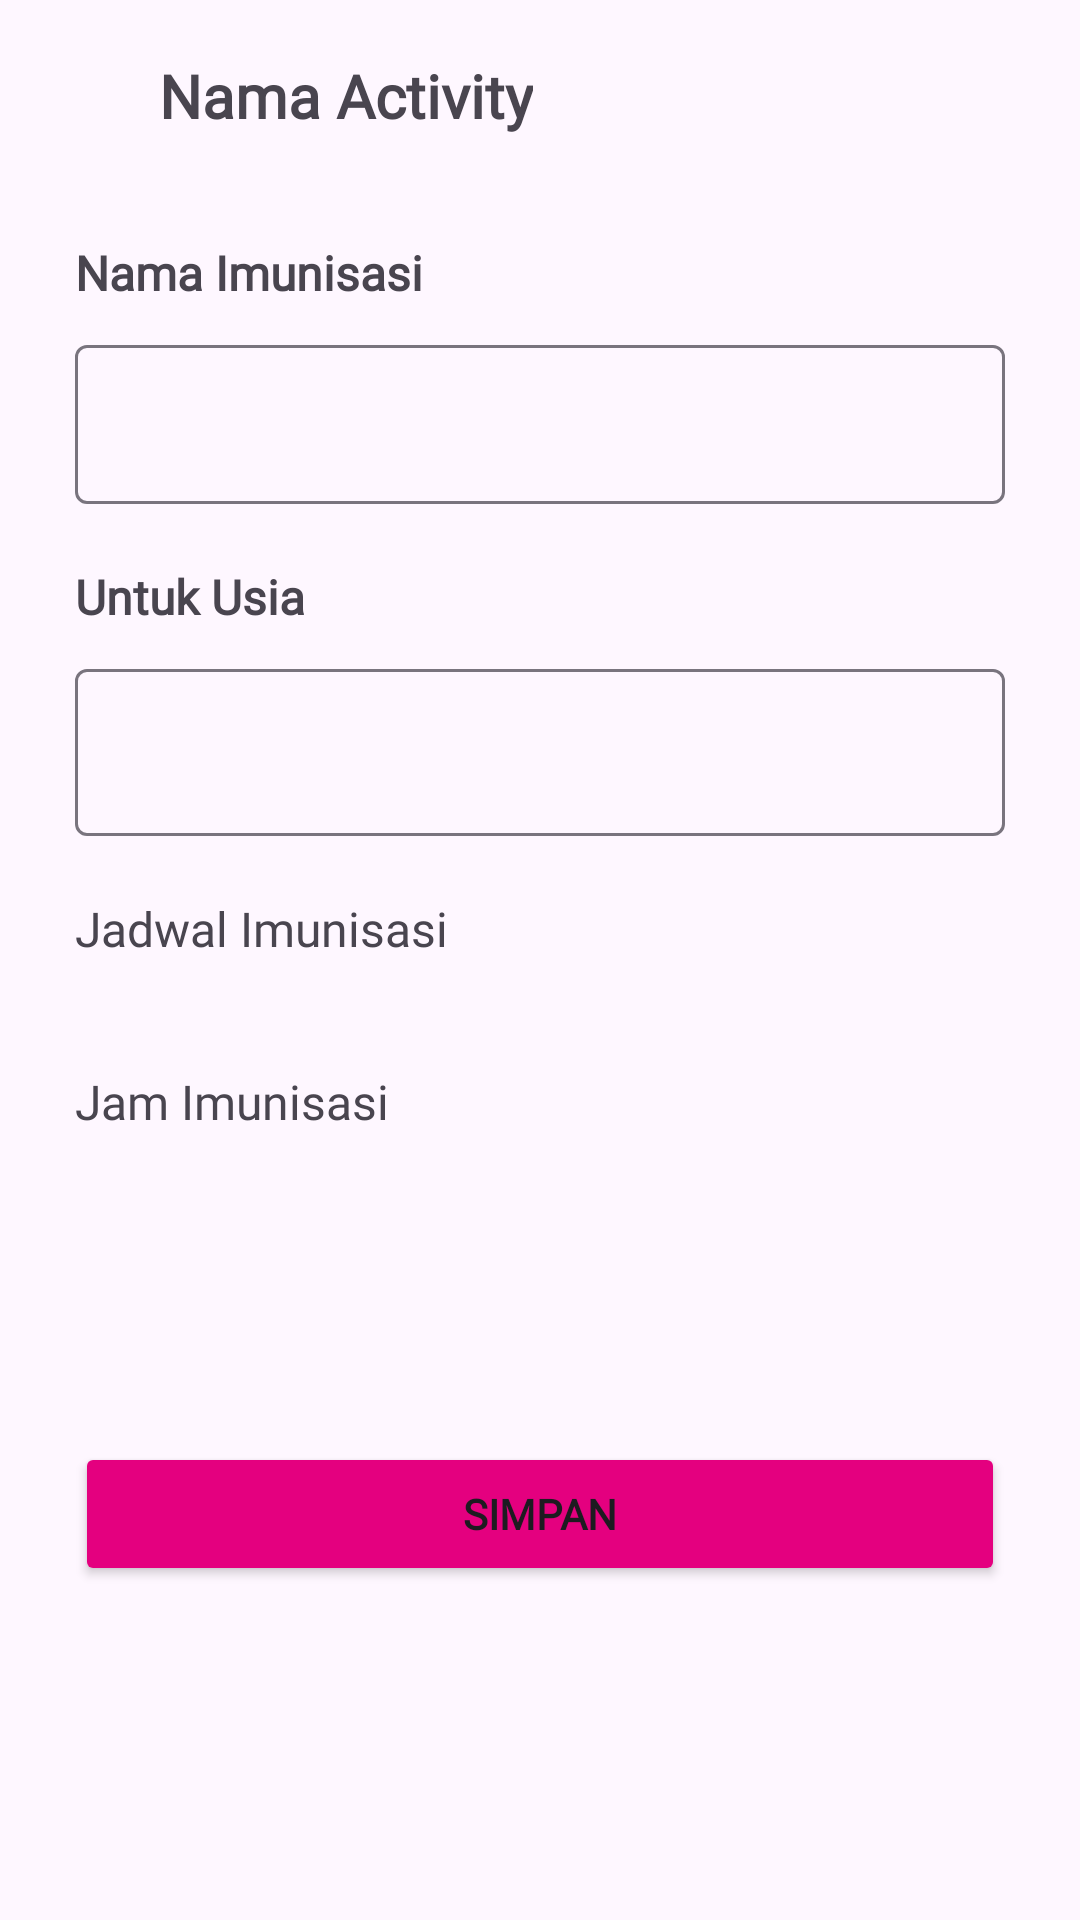

This screen was rendered from an Android layout file. Write that file and the resources it references.
<!-- AndroidManifest.xml: application theme Theme.ImunisasiKu -->
<!-- res/layout/activity_edit_imunisasi.xml -->
<?xml version="1.0" encoding="utf-8"?>
<androidx.constraintlayout.widget.ConstraintLayout xmlns:android="http://schemas.android.com/apk/res/android"
    xmlns:app="http://schemas.android.com/apk/res-auto"
    xmlns:tools="http://schemas.android.com/tools"
    android:id="@+id/linearLayout8"
    android:layout_width="match_parent"
    android:layout_height="match_parent"
    tools:context=".admin.ui.kelolaImunisasi.EditImunisasi">


    <ScrollView
        android:id="@+id/scrollView2"
        android:layout_width="match_parent"
        android:layout_height="match_parent"
        android:fillViewport="true"
        app:layout_constraintEnd_toEndOf="parent"
        app:layout_constraintStart_toStartOf="parent"
        app:layout_constraintTop_toTopOf="parent">

        <androidx.constraintlayout.widget.ConstraintLayout
            android:layout_width="match_parent"
            android:layout_height="wrap_content">

            <include
                android:id="@+id/include"
                layout="@layout/toolbar"
                app:layout_constraintEnd_toEndOf="parent"
                app:layout_constraintStart_toStartOf="parent"
                app:layout_constraintTop_toTopOf="parent" />

            <TextView
                android:id="@+id/textView17"
                android:layout_width="0dp"
                android:layout_height="wrap_content"
                android:layout_marginStart="25dp"
                android:layout_marginTop="16dp"
                android:layout_marginEnd="25dp"
                android:fontFamily="@font/poppins_medium"
                android:text="Nama Imunisasi"
                android:textSize="16sp"
                android:textStyle="bold"
                app:layout_constraintEnd_toEndOf="parent"
                app:layout_constraintHorizontal_bias="0.0"
                app:layout_constraintStart_toStartOf="parent"
                app:layout_constraintTop_toBottomOf="@id/include" />

            <com.google.android.material.textfield.TextInputLayout
                android:id="@+id/textInputLayout"
                android:layout_width="0dp"
                android:layout_height="wrap_content"
                android:layout_marginStart="25dp"
                android:layout_marginTop="8dp"
                android:layout_marginEnd="25dp"
                app:layout_constraintEnd_toEndOf="parent"
                app:layout_constraintStart_toStartOf="parent"
                app:layout_constraintTop_toBottomOf="@+id/textView17">

                <com.google.android.material.textfield.TextInputEditText
                    android:id="@+id/tv_namaImunisasi"
                    android:layout_width="match_parent"
                    android:layout_height="wrap_content"
                    android:fontFamily="@font/pregular"
                    android:textSize="14sp" />
            </com.google.android.material.textfield.TextInputLayout>


            <TextView
                android:id="@+id/textView19"
                android:layout_width="0dp"
                android:layout_height="wrap_content"
                android:layout_marginHorizontal="25dp"
                android:layout_marginTop="20dp"
                android:fontFamily="@font/poppins_medium"
                android:text="Untuk Usia"
                android:textSize="16sp"
                android:textStyle="bold"
                app:layout_constraintEnd_toEndOf="parent"
                app:layout_constraintStart_toStartOf="parent"
                app:layout_constraintTop_toBottomOf="@+id/textInputLayout" />

            <com.google.android.material.textfield.TextInputLayout
                android:id="@+id/textInputLayout2"
                android:layout_width="0dp"
                android:layout_height="wrap_content"
                android:layout_marginTop="8dp"
                app:layout_constraintEnd_toEndOf="@+id/textView19"
                app:layout_constraintStart_toStartOf="@+id/textView19"
                app:layout_constraintTop_toBottomOf="@+id/textView19">

                <com.google.android.material.textfield.TextInputEditText
                    android:id="@+id/et_usia_imunisasi"
                    android:layout_width="match_parent"
                    android:layout_height="wrap_content"
                    android:inputType="number"/>
            </com.google.android.material.textfield.TextInputLayout>

            <TextView
                android:id="@+id/tv_holder_jadwal"
                android:layout_width="wrap_content"
                android:layout_height="wrap_content"
                android:layout_marginTop="20dp"
                android:fontFamily="@font/poppins_medium"
                android:text="Jadwal Imunisasi"
                android:textSize="16sp"
                app:layout_constraintStart_toStartOf="@id/textInputLayout2"
                app:layout_constraintTop_toBottomOf="@id/textInputLayout2" />

            <TextView
                android:id="@+id/tv_ganti_siklus"
                android:layout_width="match_parent"
                android:layout_height="wrap_content"
                android:layout_marginHorizontal="40dp"
                android:layout_marginTop="30dp"
                android:fontFamily="@font/poppins_medium"
                android:text="@string/alert_ganti_siklus"
                android:textAlignment="center"
                android:textSize="16sp"
                android:visibility="gone"
                app:layout_constraintEnd_toEndOf="parent"
                app:layout_constraintStart_toStartOf="parent"
                app:layout_constraintTop_toBottomOf="@+id/textInputLayout2" />

            <LinearLayout
                android:id="@+id/jadwal_layout"
                android:layout_width="0dp"
                android:layout_height="wrap_content"
                android:layout_marginTop="16dp"
                android:orientation="vertical"
                app:layout_constraintEnd_toEndOf="@id/textInputLayout2"
                app:layout_constraintStart_toStartOf="@id/textInputLayout2"
                app:layout_constraintTop_toBottomOf="@id/tv_holder_jadwal" />

            <TextView
                android:id="@+id/tv_holder_jam"
                android:layout_width="wrap_content"
                android:layout_height="wrap_content"
                android:layout_marginTop="20dp"
                android:fontFamily="@font/poppins_medium"
                android:text="Jam Imunisasi"
                android:textSize="16sp"
                app:layout_constraintStart_toStartOf="@id/jadwal_layout"
                app:layout_constraintTop_toBottomOf="@id/jadwal_layout" />

            <LinearLayout
                android:id="@+id/jam_layout"
                android:layout_width="0dp"
                android:layout_height="wrap_content"
                android:layout_marginTop="16dp"
                android:orientation="vertical"
                app:layout_constraintEnd_toEndOf="@id/textInputLayout2"
                app:layout_constraintStart_toStartOf="@id/textInputLayout2"
                app:layout_constraintTop_toBottomOf="@id/tv_holder_jam" />

            <Button
                android:id="@+id/button2"
                android:layout_width="0dp"
                android:layout_height="wrap_content"
                android:layout_marginStart="25dp"
                android:layout_marginEnd="25dp"
                android:layout_marginBottom="25dp"
                android:backgroundTint="#E4007F"
                android:fontFamily="@font/poppins_medium"
                android:text="Simpan"
                android:textStyle="bold"
                app:layout_constraintBottom_toBottomOf="parent"
                app:layout_constraintEnd_toEndOf="parent"
                app:layout_constraintStart_toStartOf="parent"
                app:layout_constraintTop_toBottomOf="@+id/jam_layout" />

            <ProgressBar
                android:id="@+id/progress_bar"
                android:layout_width="wrap_content"
                android:layout_height="wrap_content"
                android:indeterminate="true"
                android:indeterminateTint="@color/white"
                android:visibility="gone"
                app:layout_constraintBottom_toTopOf="parent"
                app:layout_constraintEnd_toStartOf="parent"
                app:layout_constraintStart_toStartOf="parent"
                app:layout_constraintTop_toTopOf="parent" />

        </androidx.constraintlayout.widget.ConstraintLayout>
    </ScrollView>


</androidx.constraintlayout.widget.ConstraintLayout>
<!-- res/layout/toolbar.xml (included above) -->
<?xml version="1.0" encoding="utf-8"?>
<Toolbar xmlns:android="http://schemas.android.com/apk/res/android"
    android:id="@+id/toolbar"
    android:layout_width="match_parent"
    android:layout_height="?actionBarSize"
    android:elevation="3dp"
    android:gravity="center_horizontal">

    <ImageButton
        android:id="@+id/btn_back"
        android:layout_width="wrap_content"
        android:layout_height="wrap_content"
        android:backgroundTint="#00FFFFFF"
        android:paddingStart="15dp"
        android:paddingEnd="8dp"
        android:src="@drawable/vector_back" />

    <TextView
        android:id="@+id/tv_toolbar"
        android:layout_width="wrap_content"
        android:layout_height="wrap_content"
        android:layout_marginStart="30dp"
        android:fontFamily="@font/poppins_medium"
        android:text="Nama Activity"
        android:textAlignment="center"
        android:textSize="20sp"
        android:textStyle="bold" />

</Toolbar>
<!-- resources referenced by this layout -->
<resources>
  <color name="white">#FFFFFFFF</color>
  <string name="alert_ganti_siklus">Dengan mengganti siklus, semua jadwal akan dihapus. silahkan tambah jadwal pada halaman tambah jadwal setelah menyimpan perubahan</string>
  <style name="Theme.ImunisasiKu" parent="Base.Theme.ImunisasiKu" />
  <style name="Base.Theme.ImunisasiKu" parent="Theme.Material3.DayNight.NoActionBar">
          
          <item name="colorPrimary">@color/pink</item>
          <item name="android:statusBarColor">@color/black30</item>
      </style>
  <color name="pink">#E4007F</color>
  <color name="black30">#4D000000</color>
</resources>
